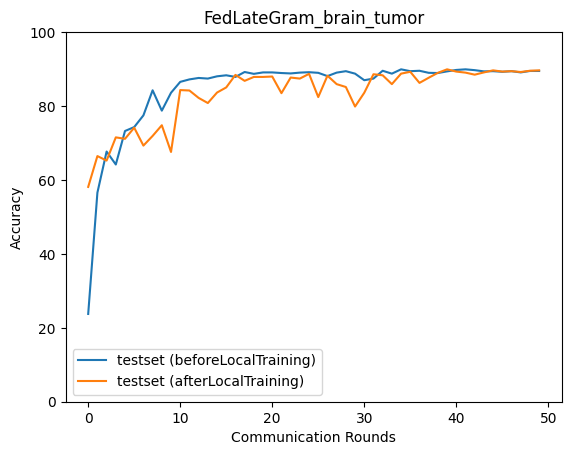

The table this chart was drawn from, first rows:
epoch, accuracy_test_before, macro_f1_test_before, macro_precision_test_before, macro_recall_test_before, accuracy_test_after, macro_f1_test_after, macro_precision_test_after, macro_recall_test_after
0, 23.75, 9.596, 5.94, 24.94, 58.12, 58.23, 59.64, 57.97
1, 56.56, 52.16, 67.76, 55.63, 66.46, 66.45, 66.69, 66.31
2, 67.69, 67.26, 72.08, 67.03, 65.24, 65.55, 67.6, 64.82
3, 64.18, 61.45, 70.58, 63.14, 71.52, 70.78, 70.66, 71.33
4, 73.25, 72.31, 76.01, 72.43, 71.13, 71.06, 72.41, 70.94
5, 74.3, 73.39, 76.93, 73.51, 74.14, 73.97, 74.58, 74.07
6, 77.47, 76.97, 79.66, 76.87, 69.3, 68.83, 70.42, 69.39
7, 84.26, 84.01, 84.76, 83.86, 71.91, 72.32, 73.62, 71.94
8, 78.75, 78.23, 81.29, 78.13, 74.81, 74.41, 74.43, 74.55
9, 83.59, 83.37, 84.45, 83.16, 67.58, 66.89, 67.47, 67.63
10, 86.54, 86.55, 87.05, 86.38, 84.32, 83.91, 84.39, 84.03
11, 87.21, 86.96, 87.26, 86.93, 84.2, 84.12, 84.41, 84.02
12, 87.6, 87.52, 87.86, 87.41, 82.2, 82.04, 82.73, 81.89
13, 87.43, 87.22, 87.53, 87.14, 80.81, 80.41, 80.96, 80.68
14, 88.04, 87.9, 88.14, 87.81, 83.65, 83.34, 83.34, 83.56
15, 88.32, 88.15, 88.28, 88.11, 85.04, 84.7, 84.86, 84.76
16, 87.88, 87.69, 87.9, 87.63, 88.43, 88.27, 88.39, 88.26
17, 89.21, 89.09, 89.28, 89.04, 86.82, 86.56, 86.73, 86.56
18, 88.71, 88.55, 88.71, 88.5, 87.88, 87.69, 87.84, 87.71
19, 89.1, 88.98, 89.19, 88.94, 87.88, 87.73, 87.85, 87.72
20, 89.1, 88.97, 89.14, 88.94, 87.99, 87.79, 87.88, 87.8
21, 88.93, 88.8, 88.91, 88.77, 83.48, 83.15, 83.57, 83.4
22, 88.82, 88.62, 88.78, 88.63, 87.71, 87.59, 87.79, 87.57
23, 89.04, 89, 89.37, 88.92, 87.43, 87.26, 87.4, 87.27
24, 89.15, 89.02, 89.15, 89, 88.71, 88.56, 88.68, 88.56
25, 88.99, 88.86, 89.08, 88.82, 82.42, 82.04, 82.18, 82.27
26, 88.1, 87.94, 88.26, 87.86, 88.21, 88.02, 88.07, 88.03
27, 89.04, 88.86, 88.99, 88.85, 85.93, 85.65, 86.01, 85.73
28, 89.43, 89.32, 89.68, 89.29, 85.15, 84.92, 84.89, 85.05
29, 88.77, 88.52, 88.71, 88.53, 79.87, 79.51, 80.53, 79.81
30, 86.99, 86.97, 87.86, 86.8, 83.59, 83.19, 83.81, 83.5
31, 87.43, 87.08, 87.46, 87.14, 88.6, 88.41, 88.53, 88.41
32, 89.54, 89.39, 89.48, 89.39, 88.32, 88.14, 88.26, 88.13
33, 88.77, 88.6, 88.77, 88.57, 85.93, 85.85, 85.98, 85.83
34, 89.93, 89.77, 89.8, 89.78, 88.77, 88.57, 88.7, 88.58
35, 89.43, 89.29, 89.43, 89.27, 89.27, 89.09, 89.21, 89.11
36, 89.54, 89.4, 89.57, 89.38, 86.26, 86.04, 86.16, 86.05
37, 88.99, 88.78, 88.94, 88.77, 87.65, 87.4, 87.6, 87.43
38, 88.93, 88.79, 89.09, 88.72, 88.99, 88.86, 89.05, 88.84
39, 89.38, 89.26, 89.45, 89.21, 89.93, 89.79, 89.92, 89.77
40, 89.77, 89.64, 89.82, 89.6, 89.32, 89.11, 89.18, 89.15
41, 89.93, 89.79, 89.95, 89.77, 89.04, 88.88, 89.03, 88.86
42, 89.71, 89.58, 89.71, 89.55, 88.49, 88.35, 88.49, 88.35
43, 89.38, 89.25, 89.47, 89.22, 89.1, 88.95, 89.15, 88.92
44, 89.43, 89.3, 89.51, 89.26, 89.66, 89.5, 89.62, 89.49
45, 89.27, 89.1, 89.25, 89.09, 89.32, 89.17, 89.35, 89.14
46, 89.43, 89.28, 89.47, 89.26, 89.43, 89.29, 89.52, 89.28
47, 89.1, 88.93, 89.09, 88.92, 89.21, 89.05, 89.23, 89.04
48, 89.49, 89.33, 89.5, 89.32, 89.54, 89.39, 89.52, 89.39
49, 89.49, 89.32, 89.45, 89.32, 89.66, 89.5, 89.61, 89.49
